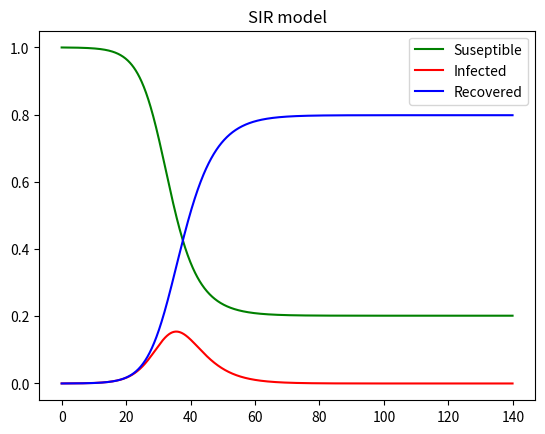

Write the Python code that produced this figure.
import matplotlib.pyplot as plt

# Model params
b = 1/2  # days of contact to spread
k = 1/4  # days to recover

# Simulation params
dt = 0.1  # change in time
n = 1400  # number of iterations

# Seeding
s = 1  # suseptible population
i = 1.27E-4  # Infected
r = 0  # Recovered
# To graph and record values
Sy = []
Iy = []
Ry = []
X = []

# Simulate ODE with Euler's method
for x in range(n):
    # Edge case
    if i <= 0:
        print("Done")
        break
    # copy to prevent overwritting
    Sc = s
    Ic = i
    Rc = r
    # Generate next timestep
    s += (-b * Sc * Ic) * dt
    i += ((b * Sc * Ic) - (k * Ic)) * dt
    r += (k * Ic) * dt
    # Record values
    Sy.append(s)
    Iy.append(i)
    Ry.append(r)
    X.append(x*dt)

# Graph Data
plt.title("SIR model")
plt.plot(X, Sy, 'g', label="Suseptible")
plt.plot(X, Iy, 'r', label="Infected")
plt.plot(X, Ry, 'b', label="Recovered")
plt.legend()
plt.show()
